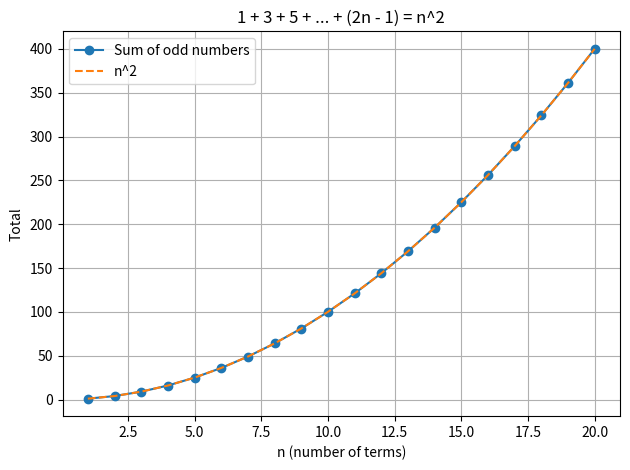
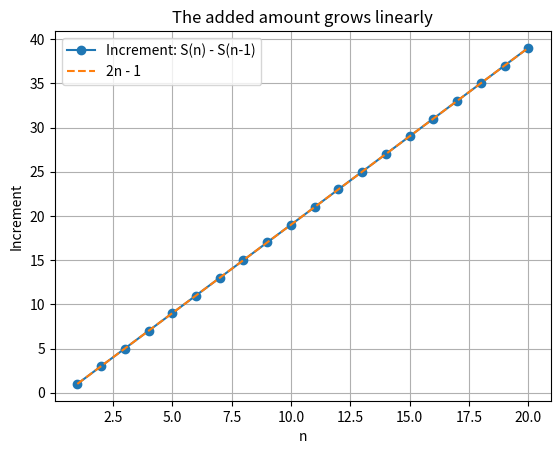

Source code (Python) for these figures, in order:

"""
In a quadratic sequence, the first differences are not constant, but the second differences are constant, and halving the second difference gives the coefficient of the n² term.
Understanding Differences in Quadratic Sequences
A quadratic sequence is a sequence of numbers where the nth term can be expressed as a quadratic formula: an² + bn + c, where a, b, and c are constants, and n is the term position 
Third Space Learning
Third Space Learning
+1
. Unlike linear sequences, the first differences (differences between consecutive terms) are not constant, but the second differences (differences of the first differences) are constant 
igcsemathstutor.com
igcsemathstutor.com
+1
.
For example, consider the sequence: 1, 4, 9, 16, 25.

First differences: 3, 5, 7, 9 (not constant)
Second differences: 2, 2, 2 (constant)
This constant second difference is the hallmark of a quadratic sequence 
igcsemathstutor.com
igcsemathstutor.com
.
Why Halve the Second Difference?
The coefficient a of the n² term in the quadratic formula is half of the second difference. This is because the first difference of n² terms grows linearly, and the second difference represents 2a. Therefore, dividing the second difference by 2 gives the actual value of a 
Studocu
Studocu
+1
.
For the sequence above:

Second difference = 2
Coefficient a = 2 ÷ 2 = 1
Hence, the nth term formula starts with 1·n² = n².
Using Differences to Find the nth Term
Calculate first differences between consecutive terms.
Calculate second differences from the first differences.
Halve the second difference to find a.
Subtract an² from the original sequence to form a linear sequence.
Find b and c by solving the remaining arithmetic sequence or substituting known term positions into the formula 
MME Revise
MME Revise
+1
.
This method allows you to generate any term in the sequence and extend it systematically.
Summary
First differences: change each time in a quadratic sequence.
Second differences: constant, indicating the sequence is quadratic.
Coefficient a: half of the second difference.
nth term formula: an² + bn + c, derived using the difference method.
Understanding these differences is essential for identifying quadratic sequences and deriving their nth term formulas.  
"""
import matplotlib.pyplot as plt

# Formula #2:
# 1 + 3 + 5 + ... + (2n - 1) = n^2

max_n = 20
total = 0

print("SUM OF THE FIRST n ODD NUMBERS")
print("1 + 3 + 5 + ... + (2n - 1) = n^2\n")

print(f"{'n':>3} {'Odd term':>10} {'Sum':>10} {'n^2':>10} {'Verified':>10}")
print("-" * 50)

values_n = []
sums = []
squares = []

for n in range(1, max_n + 1):
    odd = 2 * n - 1
    total += odd
    square = n ** 2

    verified = total == square

    print(f"{n:>3} {odd:>10} {total:>10} {square:>10} {str(verified):>10}")

    values_n.append(n)
    sums.append(total)
    squares.append(square)

# Plot both results
plt.plot(values_n, sums, "o-", label="Sum of odd numbers")
plt.plot(values_n, squares, "--", label="n^2")

plt.xlabel("n (number of terms)")
plt.ylabel("Total")
plt.title("1 + 3 + 5 + ... + (2n - 1) = n^2")
plt.grid(True)
plt.legend()
plt.tight_layout()
plt.show()

# Examine one example
n = 5
terms = [2 * k - 1 for k in range(1, n + 1)]

print("\nWorked example:")
print(" + ".join(map(str, terms)), "=", sum(terms))
print(f"{n}^2 =", n ** 2)



increments = [sums[0]] + [
    sums[i] - sums[i - 1]
    for i in range(1, len(sums))
]

plt.figure()
plt.plot(values_n, increments, "o-", label="Increment: S(n) - S(n-1)")
plt.plot(values_n, [2*n - 1 for n in values_n], "--",
         label="2n - 1")

plt.xlabel("n")
plt.ylabel("Increment")
plt.title("The added amount grows linearly")
plt.grid(True)
plt.legend()
plt.show()
